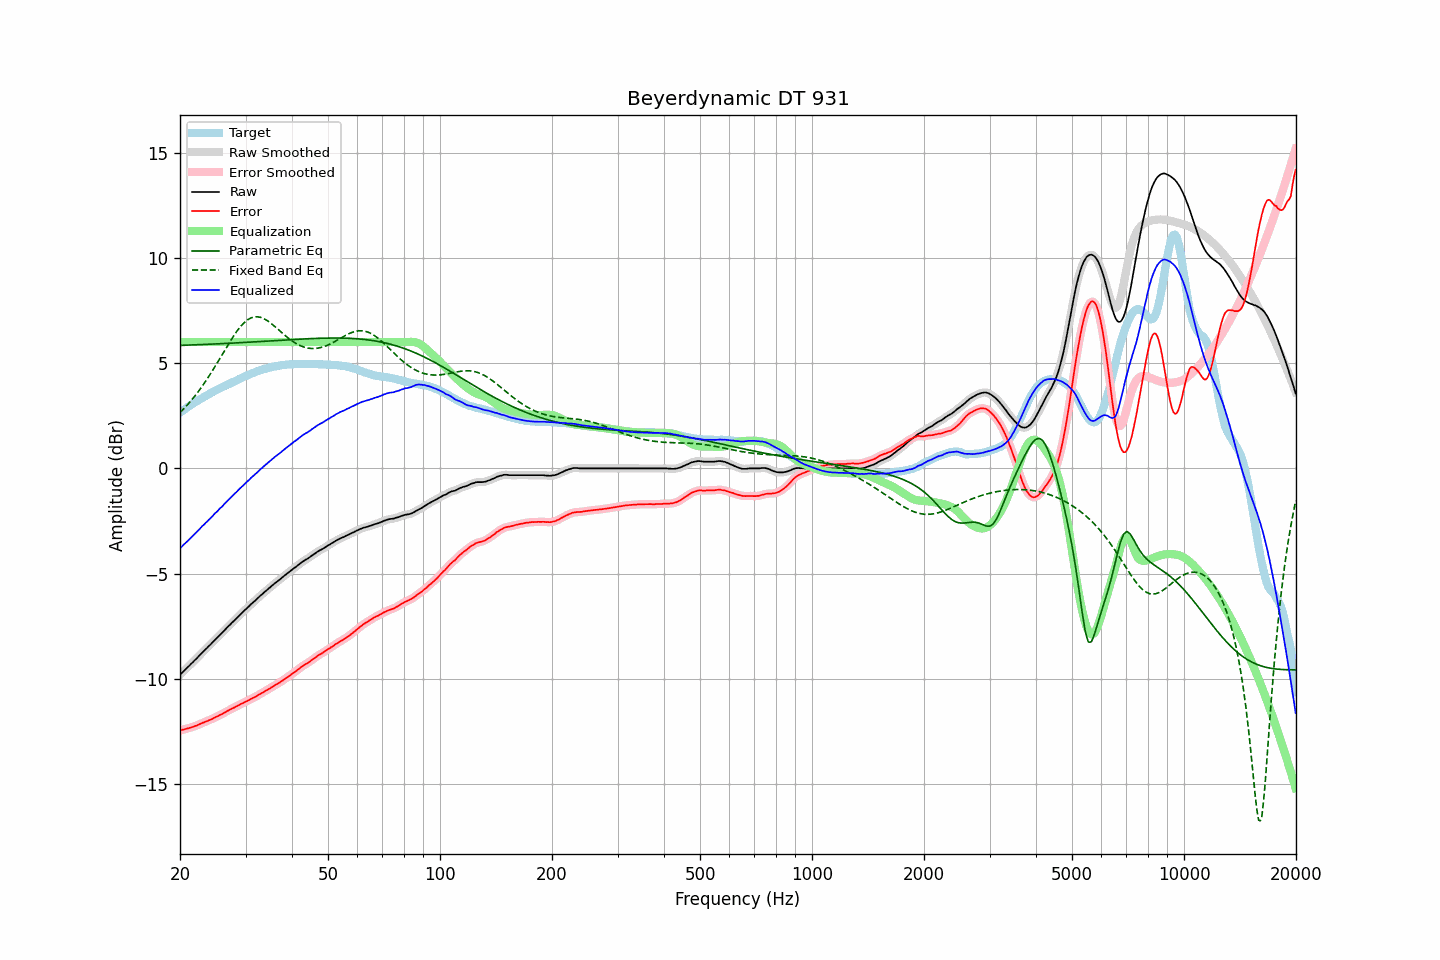

Values plotted in this chart, from the file beside it:
frequency, raw, error, smoothed, error_smoothed, equalization, parametric_eq, fixed_band_eq, equalized_raw, equalized_smoothed, target
20.00, -9.80, -12.44, -9.80, -12.44, 6.00, 5.84, 2.65, -3.80, -3.80, 2.64
20.20, -9.72, -12.42, -9.72, -12.42, 6.00, 5.85, 2.73, -3.72, -3.72, 2.70
20.40, -9.65, -12.40, -9.65, -12.40, 6.00, 5.85, 2.81, -3.65, -3.65, 2.75
20.61, -9.57, -12.38, -9.57, -12.38, 6.00, 5.85, 2.89, -3.57, -3.57, 2.81
20.81, -9.50, -12.36, -9.50, -12.36, 6.00, 5.85, 2.97, -3.50, -3.50, 2.86
21.02, -9.42, -12.34, -9.42, -12.34, 6.00, 5.86, 3.05, -3.42, -3.42, 2.92
21.23, -9.35, -12.32, -9.35, -12.32, 6.00, 5.86, 3.14, -3.35, -3.35, 2.97
21.44, -9.27, -12.29, -9.27, -12.29, 6.00, 5.86, 3.23, -3.27, -3.27, 3.02
21.66, -9.20, -12.27, -9.20, -12.27, 6.00, 5.86, 3.32, -3.20, -3.20, 3.07
21.87, -9.12, -12.24, -9.12, -12.24, 6.00, 5.87, 3.41, -3.12, -3.12, 3.12
22.09, -9.05, -12.22, -9.05, -12.22, 6.00, 5.87, 3.51, -3.05, -3.05, 3.17
22.31, -8.97, -12.19, -8.97, -12.19, 6.00, 5.87, 3.61, -2.97, -2.97, 3.22
22.54, -8.89, -12.15, -8.89, -12.15, 6.00, 5.88, 3.71, -2.89, -2.89, 3.26
22.76, -8.81, -12.12, -8.81, -12.12, 6.00, 5.88, 3.82, -2.81, -2.81, 3.31
22.99, -8.73, -12.08, -8.73, -12.08, 6.00, 5.88, 3.92, -2.73, -2.73, 3.35
23.22, -8.66, -12.06, -8.66, -12.05, 6.00, 5.89, 4.03, -2.66, -2.66, 3.40
23.45, -8.58, -12.02, -8.58, -12.02, 6.00, 5.89, 4.15, -2.58, -2.58, 3.44
23.69, -8.51, -12.00, -8.51, -11.99, 6.00, 5.89, 4.26, -2.51, -2.51, 3.49
23.92, -8.43, -11.96, -8.43, -11.96, 6.00, 5.90, 4.38, -2.43, -2.43, 3.53
24.16, -8.36, -11.93, -8.36, -11.93, 6.00, 5.90, 4.50, -2.36, -2.36, 3.58
24.40, -8.28, -11.89, -8.28, -11.89, 6.00, 5.90, 4.62, -2.28, -2.28, 3.62
24.65, -8.20, -11.85, -8.20, -11.86, 6.00, 5.91, 4.74, -2.20, -2.20, 3.65
24.89, -8.12, -11.81, -8.12, -11.82, 6.00, 5.91, 4.87, -2.12, -2.12, 3.69
25.14, -8.05, -11.78, -8.04, -11.78, 6.00, 5.91, 4.99, -2.05, -2.04, 3.73
25.39, -7.97, -11.74, -7.97, -11.74, 6.00, 5.92, 5.12, -1.97, -1.97, 3.77
25.65, -7.89, -11.70, -7.89, -11.71, 6.00, 5.92, 5.25, -1.89, -1.89, 3.81
25.91, -7.82, -11.67, -7.82, -11.67, 6.00, 5.92, 5.38, -1.82, -1.82, 3.85
26.16, -7.74, -11.63, -7.74, -11.63, 6.00, 5.93, 5.51, -1.74, -1.74, 3.89
26.43, -7.66, -11.58, -7.66, -11.58, 6.00, 5.93, 5.63, -1.66, -1.66, 3.92
26.69, -7.58, -11.54, -7.58, -11.54, 6.00, 5.94, 5.76, -1.58, -1.58, 3.96
26.96, -7.50, -11.50, -7.50, -11.50, 6.00, 5.94, 5.89, -1.50, -1.50, 4.00
27.23, -7.43, -11.46, -7.43, -11.46, 6.00, 5.94, 6.01, -1.43, -1.43, 4.03
27.50, -7.35, -11.42, -7.35, -11.42, 6.00, 5.95, 6.13, -1.35, -1.35, 4.07
27.77, -7.28, -11.38, -7.28, -11.38, 6.00, 5.95, 6.25, -1.28, -1.28, 4.11
28.05, -7.21, -11.34, -7.20, -11.34, 6.00, 5.96, 6.37, -1.21, -1.20, 4.13
28.33, -7.13, -11.30, -7.13, -11.31, 6.00, 5.96, 6.47, -1.13, -1.13, 4.17
28.62, -7.05, -11.26, -7.05, -11.26, 6.00, 5.96, 6.58, -1.05, -1.05, 4.21
28.90, -6.98, -11.23, -6.98, -11.23, 6.00, 5.97, 6.68, -0.98, -0.98, 4.25
29.19, -6.90, -11.18, -6.90, -11.19, 6.00, 5.97, 6.77, -0.90, -0.90, 4.28
29.48, -6.83, -11.15, -6.83, -11.15, 6.00, 5.98, 6.85, -0.83, -0.83, 4.32
29.78, -6.75, -11.11, -6.75, -11.11, 6.00, 5.98, 6.93, -0.75, -0.75, 4.36
30.08, -6.68, -11.07, -6.68, -11.07, 6.00, 5.99, 6.99, -0.68, -0.68, 4.39
30.38, -6.61, -11.04, -6.61, -11.03, 6.00, 5.99, 7.05, -0.61, -0.61, 4.42
30.68, -6.54, -10.99, -6.54, -10.99, 6.00, 5.99, 7.10, -0.54, -0.54, 4.45
30.99, -6.46, -10.95, -6.46, -10.95, 6.00, 6.00, 7.14, -0.46, -0.46, 4.49
31.30, -6.39, -10.91, -6.39, -10.92, 6.00, 6.00, 7.17, -0.39, -0.39, 4.52
31.61, -6.33, -10.88, -6.33, -10.88, 6.00, 6.01, 7.19, -0.33, -0.33, 4.55
31.93, -6.26, -10.84, -6.26, -10.84, 6.00, 6.01, 7.20, -0.26, -0.26, 4.58
32.24, -6.19, -10.80, -6.19, -10.79, 6.00, 6.02, 7.20, -0.19, -0.19, 4.61
32.57, -6.11, -10.75, -6.11, -10.75, 6.00, 6.02, 7.19, -0.11, -0.11, 4.64
32.89, -6.04, -10.70, -6.04, -10.70, 6.00, 6.03, 7.18, -0.04, -0.04, 4.66
33.22, -5.98, -10.66, -5.97, -10.66, 6.00, 6.03, 7.15, 0.02, 0.03, 4.68
33.55, -5.91, -10.62, -5.91, -10.62, 6.00, 6.04, 7.12, 0.09, 0.09, 4.71
33.89, -5.84, -10.57, -5.84, -10.57, 6.00, 6.04, 7.08, 0.16, 0.16, 4.73
34.23, -5.78, -10.53, -5.78, -10.53, 6.00, 6.04, 7.03, 0.22, 0.22, 4.75
34.57, -5.71, -10.48, -5.71, -10.48, 6.00, 6.05, 6.98, 0.29, 0.29, 4.77
34.92, -5.65, -10.44, -5.65, -10.44, 6.00, 6.05, 6.93, 0.35, 0.35, 4.79
35.27, -5.58, -10.39, -5.58, -10.39, 6.00, 6.06, 6.86, 0.42, 0.42, 4.81
35.62, -5.52, -10.35, -5.52, -10.35, 6.00, 6.06, 6.80, 0.48, 0.48, 4.83
35.97, -5.45, -10.30, -5.46, -10.30, 6.00, 6.07, 6.74, 0.55, 0.54, 4.85
... 635 more rows
